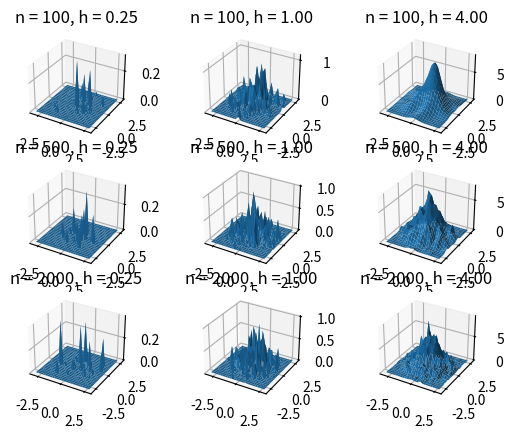

Recreate this plot in Python.
# -*- coding: utf-8 -*-

import math
import numpy as np


def knn(x, y, kn, fdist = 'euclidean'):
    x = np.array(x)
    y = np.array(y)
    if len(x.shape) == 1: x = np.expand_dims(x, -1)
    if len(y.shape) == 1: y = np.expand_dims(y, -1)
    N1, d = x.shape
    N2, d_ = y.shape
    assert d == d_, 'x and y shape mismatch'

    p = []
    for i in range(N2):
        dists = []
        y1 = y[i, :]
        for j in range(N1):
            x1 = x[j, :]
            if fdist == 'euclidean':
                dist = np.linalg.norm(y1 - x1)
            else:
                print('unknown distance function')
            dists.append(dist)
        dists.sort()
        v = (2*dists[kn-1])**d
        p1 = kn / (N1 * v)
        p.append(p1)
    return np.array(p)


def parzon(x, y, h1=1, fwin='gauss'):
    x = np.array(x)
    y = np.array(y)
    if len(x.shape) == 1: x = np.expand_dims(x, -1)
    if len(y.shape) == 1: y = np.expand_dims(y, -1)
    N1, d = x.shape
    N2, d_ = y.shape
    assert d == d_, 'x and y shape mismatch'

    h = h1 / math.sqrt(N1)
    p = []
    for i in range(N2):
        p1 = 0
        y1 = y[i, :]
        for j in range(N1):
            x1 = x[j, :]
            if fwin=='gauss':
                p1+=gauss((y1-x1)/h)
            else :
                p1+=cube((y1-x1)/h)


        p.append(p1)
    return np.array(p)


def gauss(u):
    u = np.array(u)
    return math.exp(-0.5*np.dot(u, u))/math.sqrt(2*math.pi)


def cube(u):
    T = abs(u)
    if all(t <= 0.5 for t in T):
        return 1
    else:
        return 0


if __name__ == "__main__":

    import matplotlib.pyplot as plt

    '''
    x0 = np.random.randn(100000, 1)
    y = np.arange(-3, 3, 0.01)
    Ns = [10, 100, 1000]
    hs = [0.25, 1, 4]
    plt.figure(1)
    for i, N in enumerate(Ns):
        x = x0[:N, :]
        for j, h in enumerate(hs):
            p = parzon(x, y, h)
            plt.subplot(len(Ns), len(hs), i*len(hs)+j+1)
            plt.plot(y, p, 'k-')
            plt.title("n = %d, h = %.2f" % (N, h))
    plt.show()
    '''


    x0 = np.random.multivariate_normal([0, 0], np.eye(2), 100000)
    y1, y2 = np.meshgrid(np.arange(-3, 3, 0.25), np.arange(-3, 3, 0.25))
    y = np.array([y1.flatten(), y2.flatten()]).transpose()
    Ns = [100, 500, 2000]
    hs = [0.25, 1, 4]
    ks = [1, 10, 50]
    plt.figure(1)
    for i, N in enumerate(Ns):
        x = x0[:N, :]
        #for j, kn in enumerate(ks):
        for j, h in enumerate(hs):
            #p = knn(x, y, kn)
            p = parzon(x, y, h)
            ax = plt.subplot(len(Ns), len(hs), i*len(hs)+j+1, projection='3d')
            ax.plot_surface(y1, y2, p.reshape(y1.shape))
            #plt.title("n = %d, kn = %d" % (N, kn))
            plt.title("n = %d, h = %.2f" % (N, h))
    plt.show()

